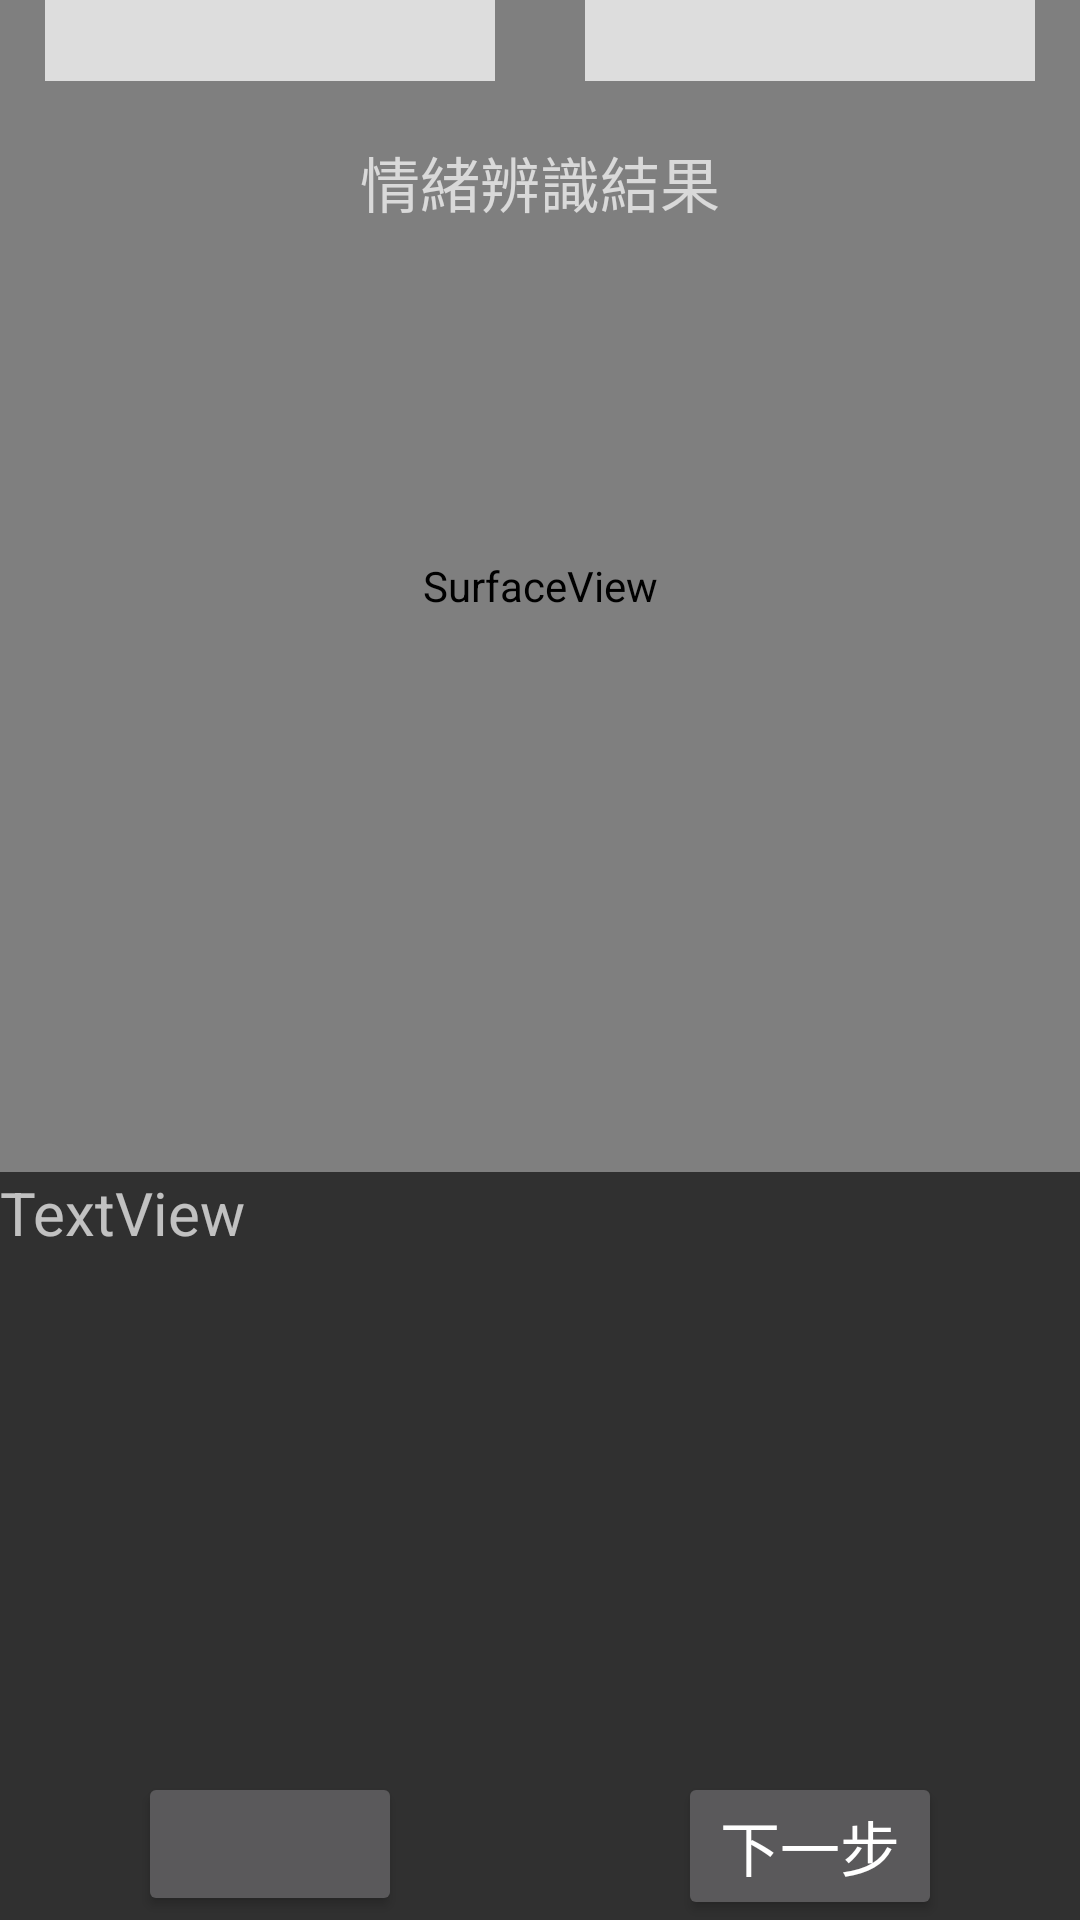

Android layout source for this screen:
<!-- AndroidManifest.xml: application theme AppTheme -->
<!-- res/layout/emorlt.xml -->
<LinearLayout xmlns:android="http://schemas.android.com/apk/res/android"
    xmlns:tools="http://schemas.android.com/tools" android:layout_width="match_parent"
    android:layout_height="match_parent"  tools:context=".cameraMain">


    <Button
        android:layout_width="wrap_content"
        android:layout_height="wrap_content"
        android:layout_weight="1"
        android:text="Button" />

    <RelativeLayout
        android:layout_width="match_parent"
        android:layout_height="match_parent"
        android:id="@+id/main_layout">

        <SurfaceView
            android:id="@+id/camera_view2"
            android:layout_width="match_parent"
            android:layout_height="match_parent"
            android:layout_above="@+id/start_buttons_container"
            android:layout_marginBottom="200dp" />

        <LinearLayout
            android:layout_width="match_parent"
            android:layout_height="wrap_content"
            android:orientation="horizontal"
            android:id="@+id/linearLayout3">
            <FrameLayout
                android:layout_weight="1"
                android:layout_width="wrap_content"
                android:layout_height="wrap_content">
                <TextView
                    android:layout_width="150dp"
                    android:layout_gravity="center"
                    android:layout_height="wrap_content"
                    android:background="#DDDDDD"
                    android:textColor="#000000"
                    android:layout_centerHorizontal="true"
                    android:id="@+id/camera_fps_text"
                    android:textSize="20sp"/>
            </FrameLayout>
            <FrameLayout
                android:layout_weight="1"
                android:layout_width="wrap_content"
                android:layout_height="wrap_content">
                <TextView
                    android:layout_width="150dp"
                    android:layout_gravity="center"
                    android:layout_height="wrap_content"
                    android:background="#DDDDDD"
                    android:textColor="#000000"
                    android:layout_centerHorizontal="true"
                    android:id="@+id/processor_fps_text"
                    android:textSize="20sp"/>
            </FrameLayout>


        </LinearLayout>


        <LinearLayout
            android:layout_width="match_parent"
            android:layout_height="wrap_content"
            android:id="@+id/start_buttons_container"
            android:orientation="horizontal"
            android:layout_alignParentBottom="true">
            <FrameLayout
                android:layout_width="wrap_content"
                android:layout_height="wrap_content"
                android:layout_weight="1"
                >

                <Button
                    android:id="@+id/learn"
                    android:layout_width="wrap_content"
                    android:layout_height="wrap_content"
                    android:layout_gravity="center"
                    android:textSize="20sp" />
            </FrameLayout>



            <FrameLayout
                android:layout_width="wrap_content"
                android:layout_height="wrap_content"
                android:layout_weight="1">

                <Button
                    android:id="@+id/sharebt"
                    android:layout_width="wrap_content"
                    android:layout_height="wrap_content"
                    android:layout_gravity="center"
                    android:text="下一步"
                    android:textSize="20sp" />
            </FrameLayout>
        </LinearLayout>

        <TextView
            android:id="@+id/textView14"
            android:layout_width="match_parent"
            android:layout_height="200dp"
            android:layout_above="@+id/start_buttons_container"
            android:layout_alignParentStart="true"
            android:text="TextView"
            android:textSize="20sp" />

        <TextView
            android:id="@+id/textView15"
            android:layout_width="wrap_content"
            android:layout_height="wrap_content"
            android:layout_below="@+id/linearLayout3"
            android:layout_centerHorizontal="true"
            android:layout_marginTop="19dp"
            android:text="情緒辨識結果"
            android:textSize="20sp" />


    </RelativeLayout>


</LinearLayout>
<!-- resources referenced by this layout -->
<resources>
  <style name="AppTheme" parent="Theme.AppCompat.NoActionBar">
          
          <item name="colorPrimary">@color/colorPrimary</item>
          <item name="colorPrimaryDark">@color/colorPrimaryDark</item>
          <item name="colorAccent">@color/colorAccent</item>
      </style>
  <!-- not gathered from this repository: default colours our renderer supplied (Android Studio template values) -->
  <color name="colorPrimary">#FF6200EE</color>
  <color name="colorPrimaryDark">#FF3700B3</color>
  <color name="colorAccent">#FF03DAC5</color>
</resources>
